Run: headless pygame with SDL's dummy video driver; simulated clock (each Clock.tick advances the game by its frame time, no real sleeping); random seed 0; keys injected as events and as key.get_pressed() state; no mouse input.
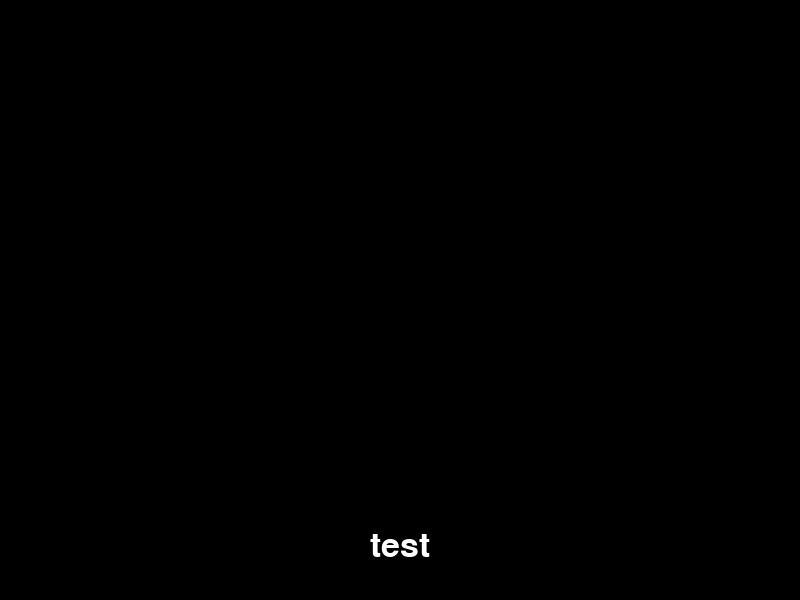
Frame 1 of 4 · flips 1–60 · no input
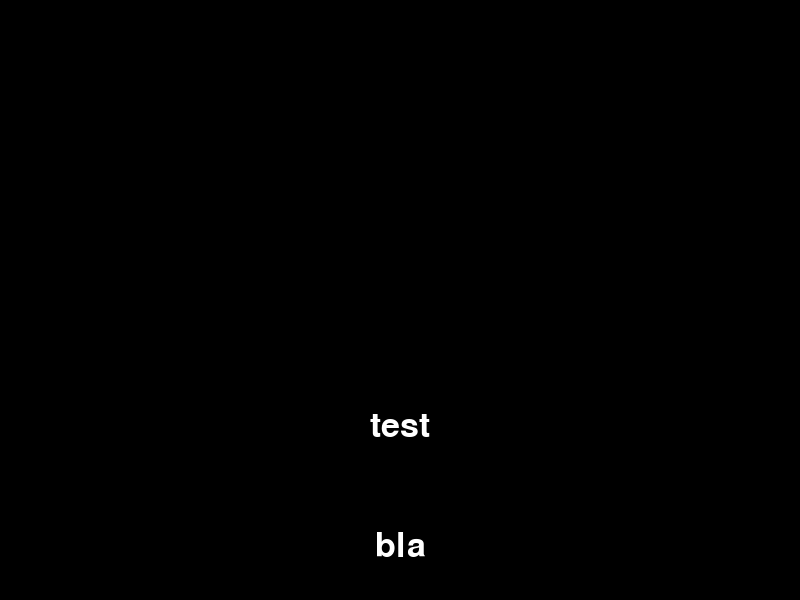
Frame 2 of 4 · flips 61–180 · tapped SPACE, RETURN · held RIGHT (→), D
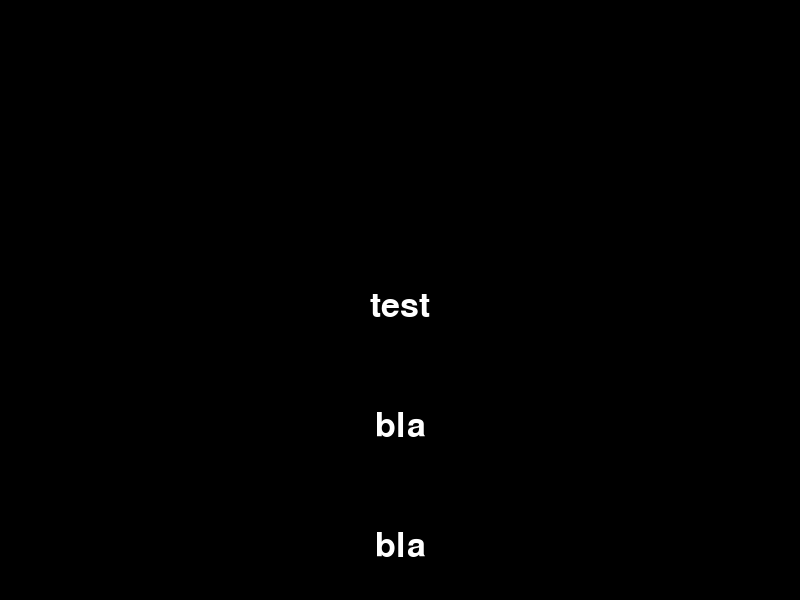
Frame 3 of 4 · flips 181–300 · held DOWN (↓), S
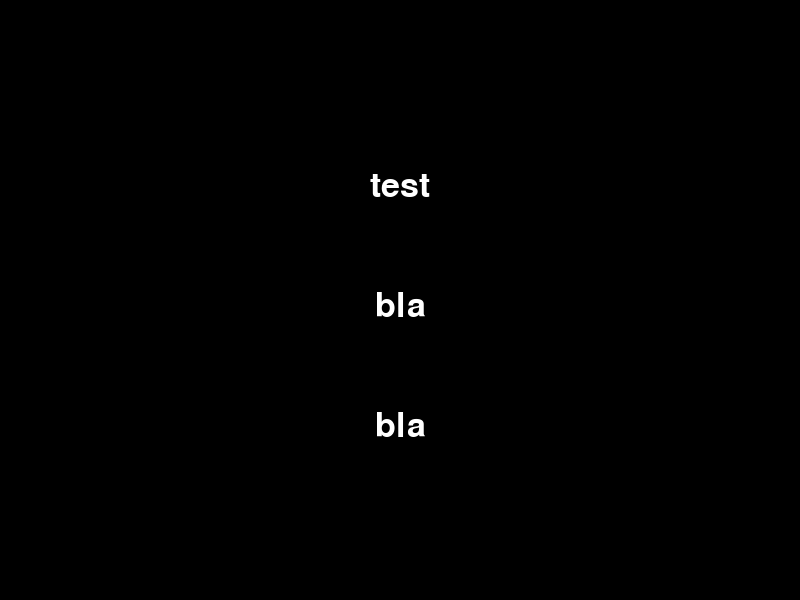
Frame 4 of 4 · flips 301–420 · held LEFT (←), A, UP (↑), W

The pygame program that drew these frames:

import pygame                   #die Bibliothek pygame wird immer gebraucht
from pygame import mixer        #mixer sorgt dafür, dass Bildschirmereignisse (wie z.B. Bildschirmbewegungen) und Töne (wie z.B. Abspannmusik) GLEICHZEITIG kommen 
from pygame.locals import* 

pygame.init()                   #initialisiere Pygame Bibliothek

NACHRICHT="""test

bla

bla""" .split('\n')                      #'split'-Fkt: Text in Liste umwandeln; das Trennzeichen ('\n') ist der Zeilenneubeginn

class Credits:
    def __init__(self, bildschirm, liste):
        self.bildschirm=bildschirm                          #hier wird ein Bildschirm initialisiert/festgelegt
        self.liste=liste                                    #die Liste ist die Nachricht
        self.schriftgröße=50                                #hier wird die Schriftgröße festgelegt
        self.schriftfarbe=(255,255,255)                     #Schriftfarbe weiß
        self.Bildschirmmitte=self.bildschirm.height/2 +5    #wo ist die Schrift anzusetzen (in der Mitte)
        self.zeilenabstand=60                               #hier wird der Zeilenabstand festgelegt 
        self.timer=0.0
        self.delay=0                                        #keine Verzögerung, d.h. SOFORT den scrollenden Text anzeigen
        self.Bildschirmoberfläche()                         #Initialisierung der Bildschirmoberfläche

    def Text(self, Nachricht):
        font=pygame.font.SysFont('Arial',                   #Schriftart.....
                                 self.schriftgröße)         #....und Größe wird hier festgelegt
        text=font.render(Nachricht,                         #render=übertragen: Der lange obige Text (s.o.)
                         True,                              #ja, es wird etwas übertragen
                         self.schriftfarbe)                 #...mitsamt dessen Schriftfarbe
        rect=text.get_rect(center=(self.bildschirm.centerx, #wo ist der Text enzusiedeln ? In der Mitte
                                   self.bildschirm.centery+self.Bildschirmmitte))
        return text, rect                                   #letzten Endes wird der Text und das Bildschirmrechteck, auf gut Deutsch gesagt, der Bilschirm, übertragen

    def Bildschirmoberfläche(self):
        self.text=[]                                        #am Anfang ist das Array noch leer
        for i, zeile in enumerate(self.liste):
            l=self.Text(zeile)
            l[1].y+=i*self.zeilenabstand
            self.text.append(l)

    def update(self):                                       #hier wird als Fkt letztendlich dafür gesorgt, dass der Text scrollt
        if pygame.time.get_ticks()-self.timer > self.delay: 
            self.timer = pygame.time.get_ticks()
            for text, rect in self.text:
                rect.y -=1                                  #bei +=1 geht der Text von oben nach unten und erscheint dann praktisch gar nicht

    def Übertragung(self, surf):
        for text, rect in self.text:
            surf.blit(text, rect)           #die blit-Fkt läßt uns das Bild verschieben

screen=pygame.display.set_mode((800,600))   #Bildschirmgröße
bildschirm=screen.get_rect()                #der Bildschirm an sich
clock=pygame.time.Clock()
running=True
cred=Credits(bildschirm,                    #hier wird auf die Klasse zugegriffen: Es wird ein Bildschirm erzeugt mitsamt dessen NACHRICHT (s.o.)
             NACHRICHT)
while running:                              #diese Schleife ist immer wahr, weil running auf TRUE gesetzt wurde (s.o.) => Endlosschleife
    screen.fill((0,0,0))                    #Hintergrundfarbe (0,0,0) ist schwarz
    cred.update()                           #hier wird dafür gesorgt, daß der Text runterscrollt
    cred.Übertragung(screen)                #auf die NACHRICHT (siehe ganz oben) wird die Fkt "Übertragung" angewendet und auf dem Bildschirm gezeigt
    pygame.display.update()                 #der Bildschirm wird ständig geupdated
    clock.tick(60)                          #hier ist die Geschwindigkeit des scrollenden Textes
    for event in pygame.event.get():
        if event.type==pygame.QUIT:         #wenn der scrollende Text vorbei ist
            running=False                   #das Programm läuft nicht mehr
            pygame.quit()                   #alles ist beendet
